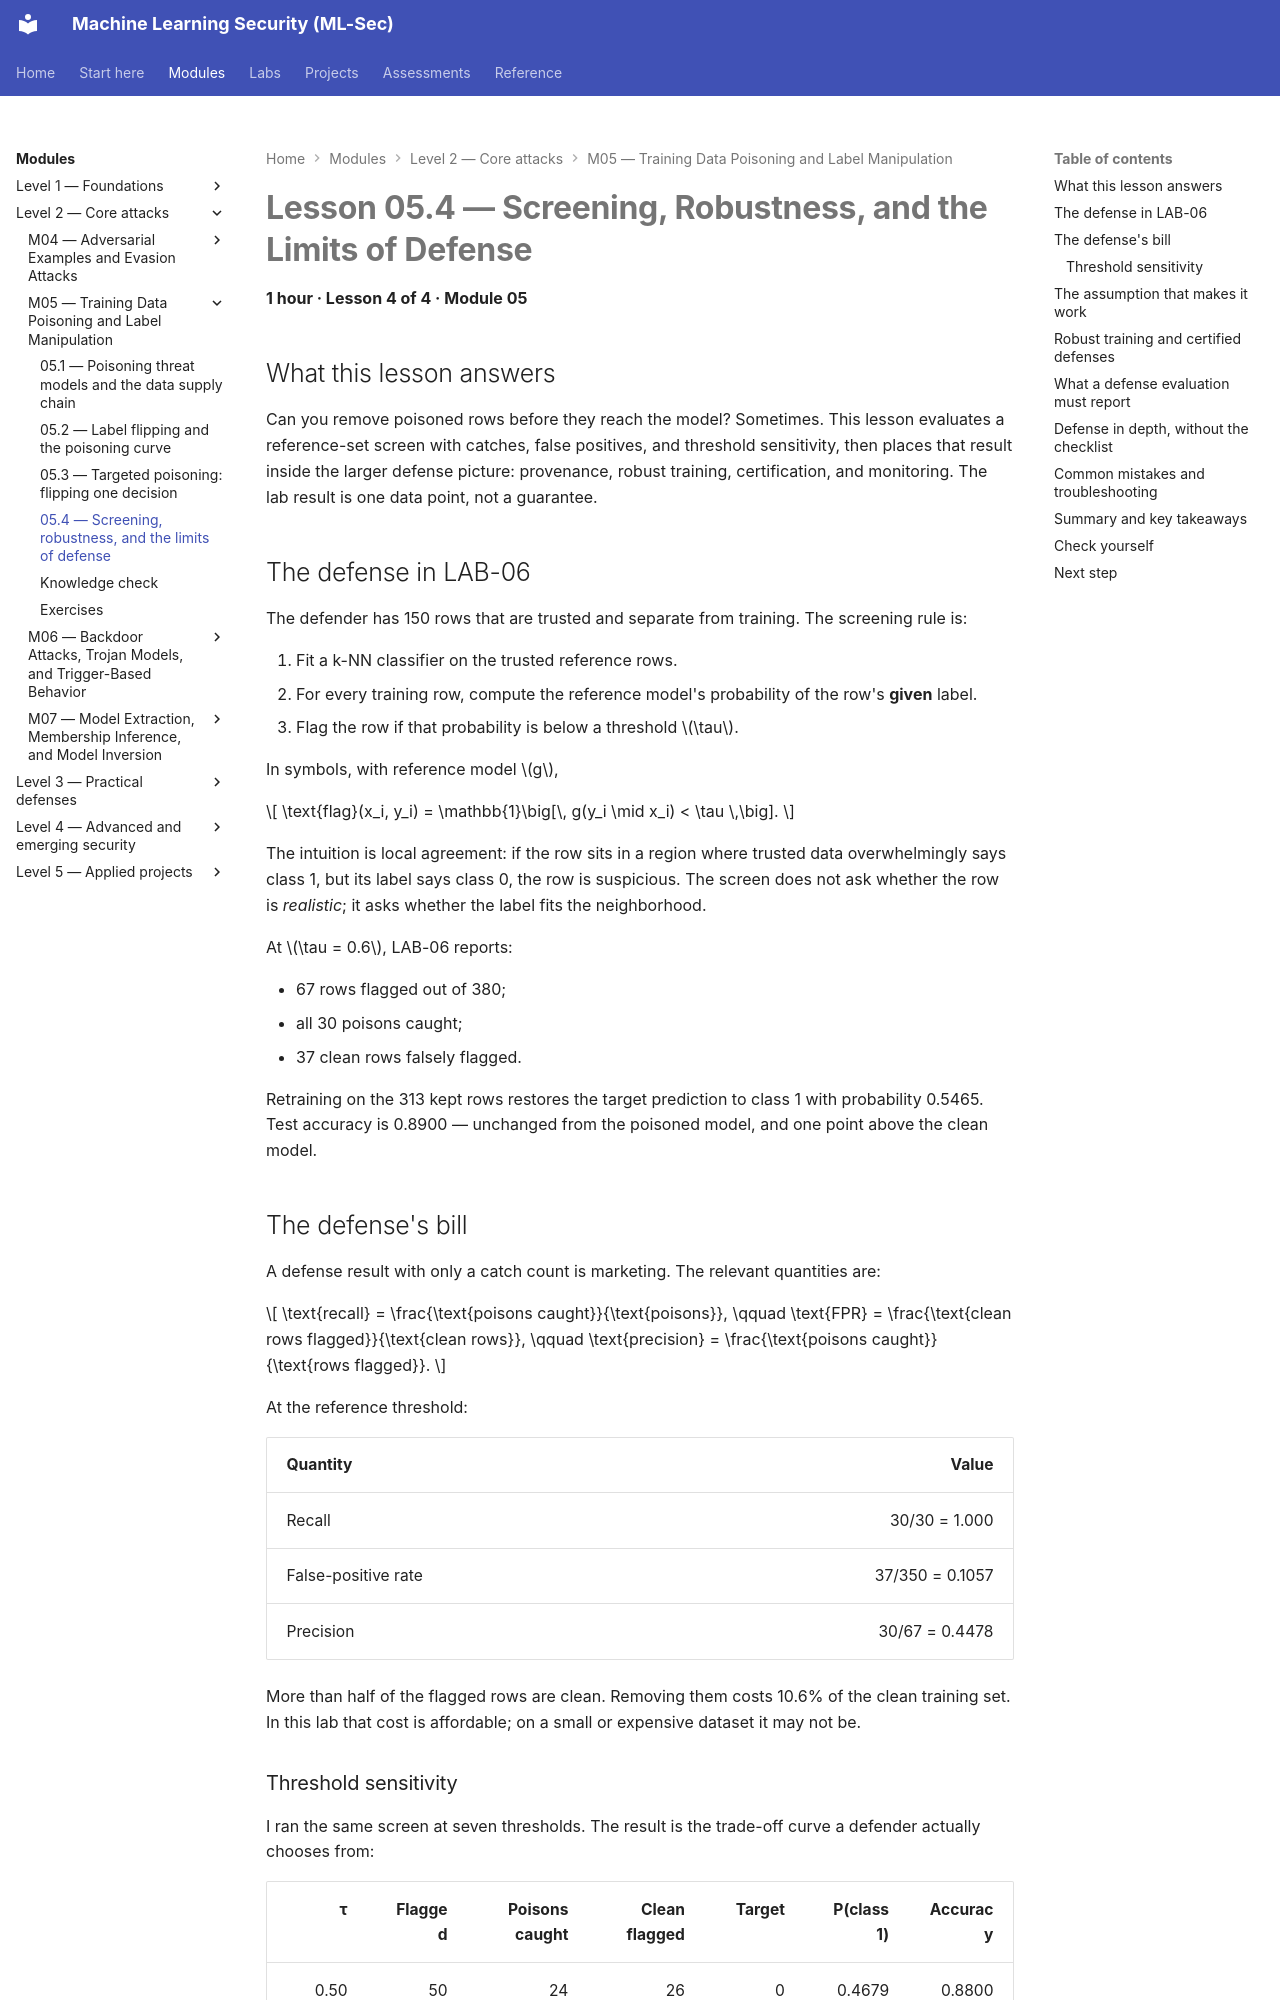

repository: nadeem-majeedch/MLSec · page: modules/m05-poisoning/lesson-4-defenses-and-limits/index.html · generator: mkdocs

# Lesson 05.4 — Screening, Robustness, and the Limits of Defense

<a id="m05-l4"></a>

**1 hour · Lesson 4 of 4 · Module 05**

## What this lesson answers

Can you remove poisoned rows before they reach the model? Sometimes. This lesson evaluates a reference-set screen with catches, false positives, and threshold sensitivity, then places that result inside the larger defense picture: provenance, robust training, certification, and monitoring. The lab result is one data point, not a guarantee.

## The defense in LAB-06

The defender has 150 rows that are trusted and separate from training. The screening rule is:

1. Fit a k-NN classifier on the trusted reference rows.
2. For every training row, compute the reference model's probability of the row's **given** label.
3. Flag the row if that probability is below a threshold $\tau$.

In symbols, with reference model $g$,

$$
\text{flag}(x_i, y_i) = \mathbb{1}\big[\, g(y_i \mid x_i) < \tau \,\big].
$$

The intuition is local agreement: if the row sits in a region where trusted data overwhelmingly says class 1, but its label says class 0, the row is suspicious. The screen does not ask whether the row is *realistic*; it asks whether the label fits the neighborhood.

At $\tau = 0.6$, LAB-06 reports:

- 67 rows flagged out of 380;
- all 30 poisons caught;
- 37 clean rows falsely flagged.

Retraining on the 313 kept rows restores the target prediction to class 1 with probability 0.5465. Test accuracy is 0.8900 — unchanged from the poisoned model, and one point above the clean model.

## The defense's bill

A defense result with only a catch count is marketing. The relevant quantities are:

$$
\text{recall} = \frac{\text{poisons caught}}{\text{poisons}},
\qquad
\text{FPR} = \frac{\text{clean rows flagged}}{\text{clean rows}},
\qquad
\text{precision} = \frac{\text{poisons caught}}{\text{rows flagged}}.
$$

At the reference threshold:

| Quantity | Value |
|---|---:|
| Recall | 30/30 = 1.000 |
| False-positive rate | 37/350 = 0.1057 |
| Precision | 30/67 = 0.4478 |

More than half of the flagged rows are clean. Removing them costs 10.6% of the clean training set. In this lab that cost is affordable; on a small or expensive dataset it may not be.
